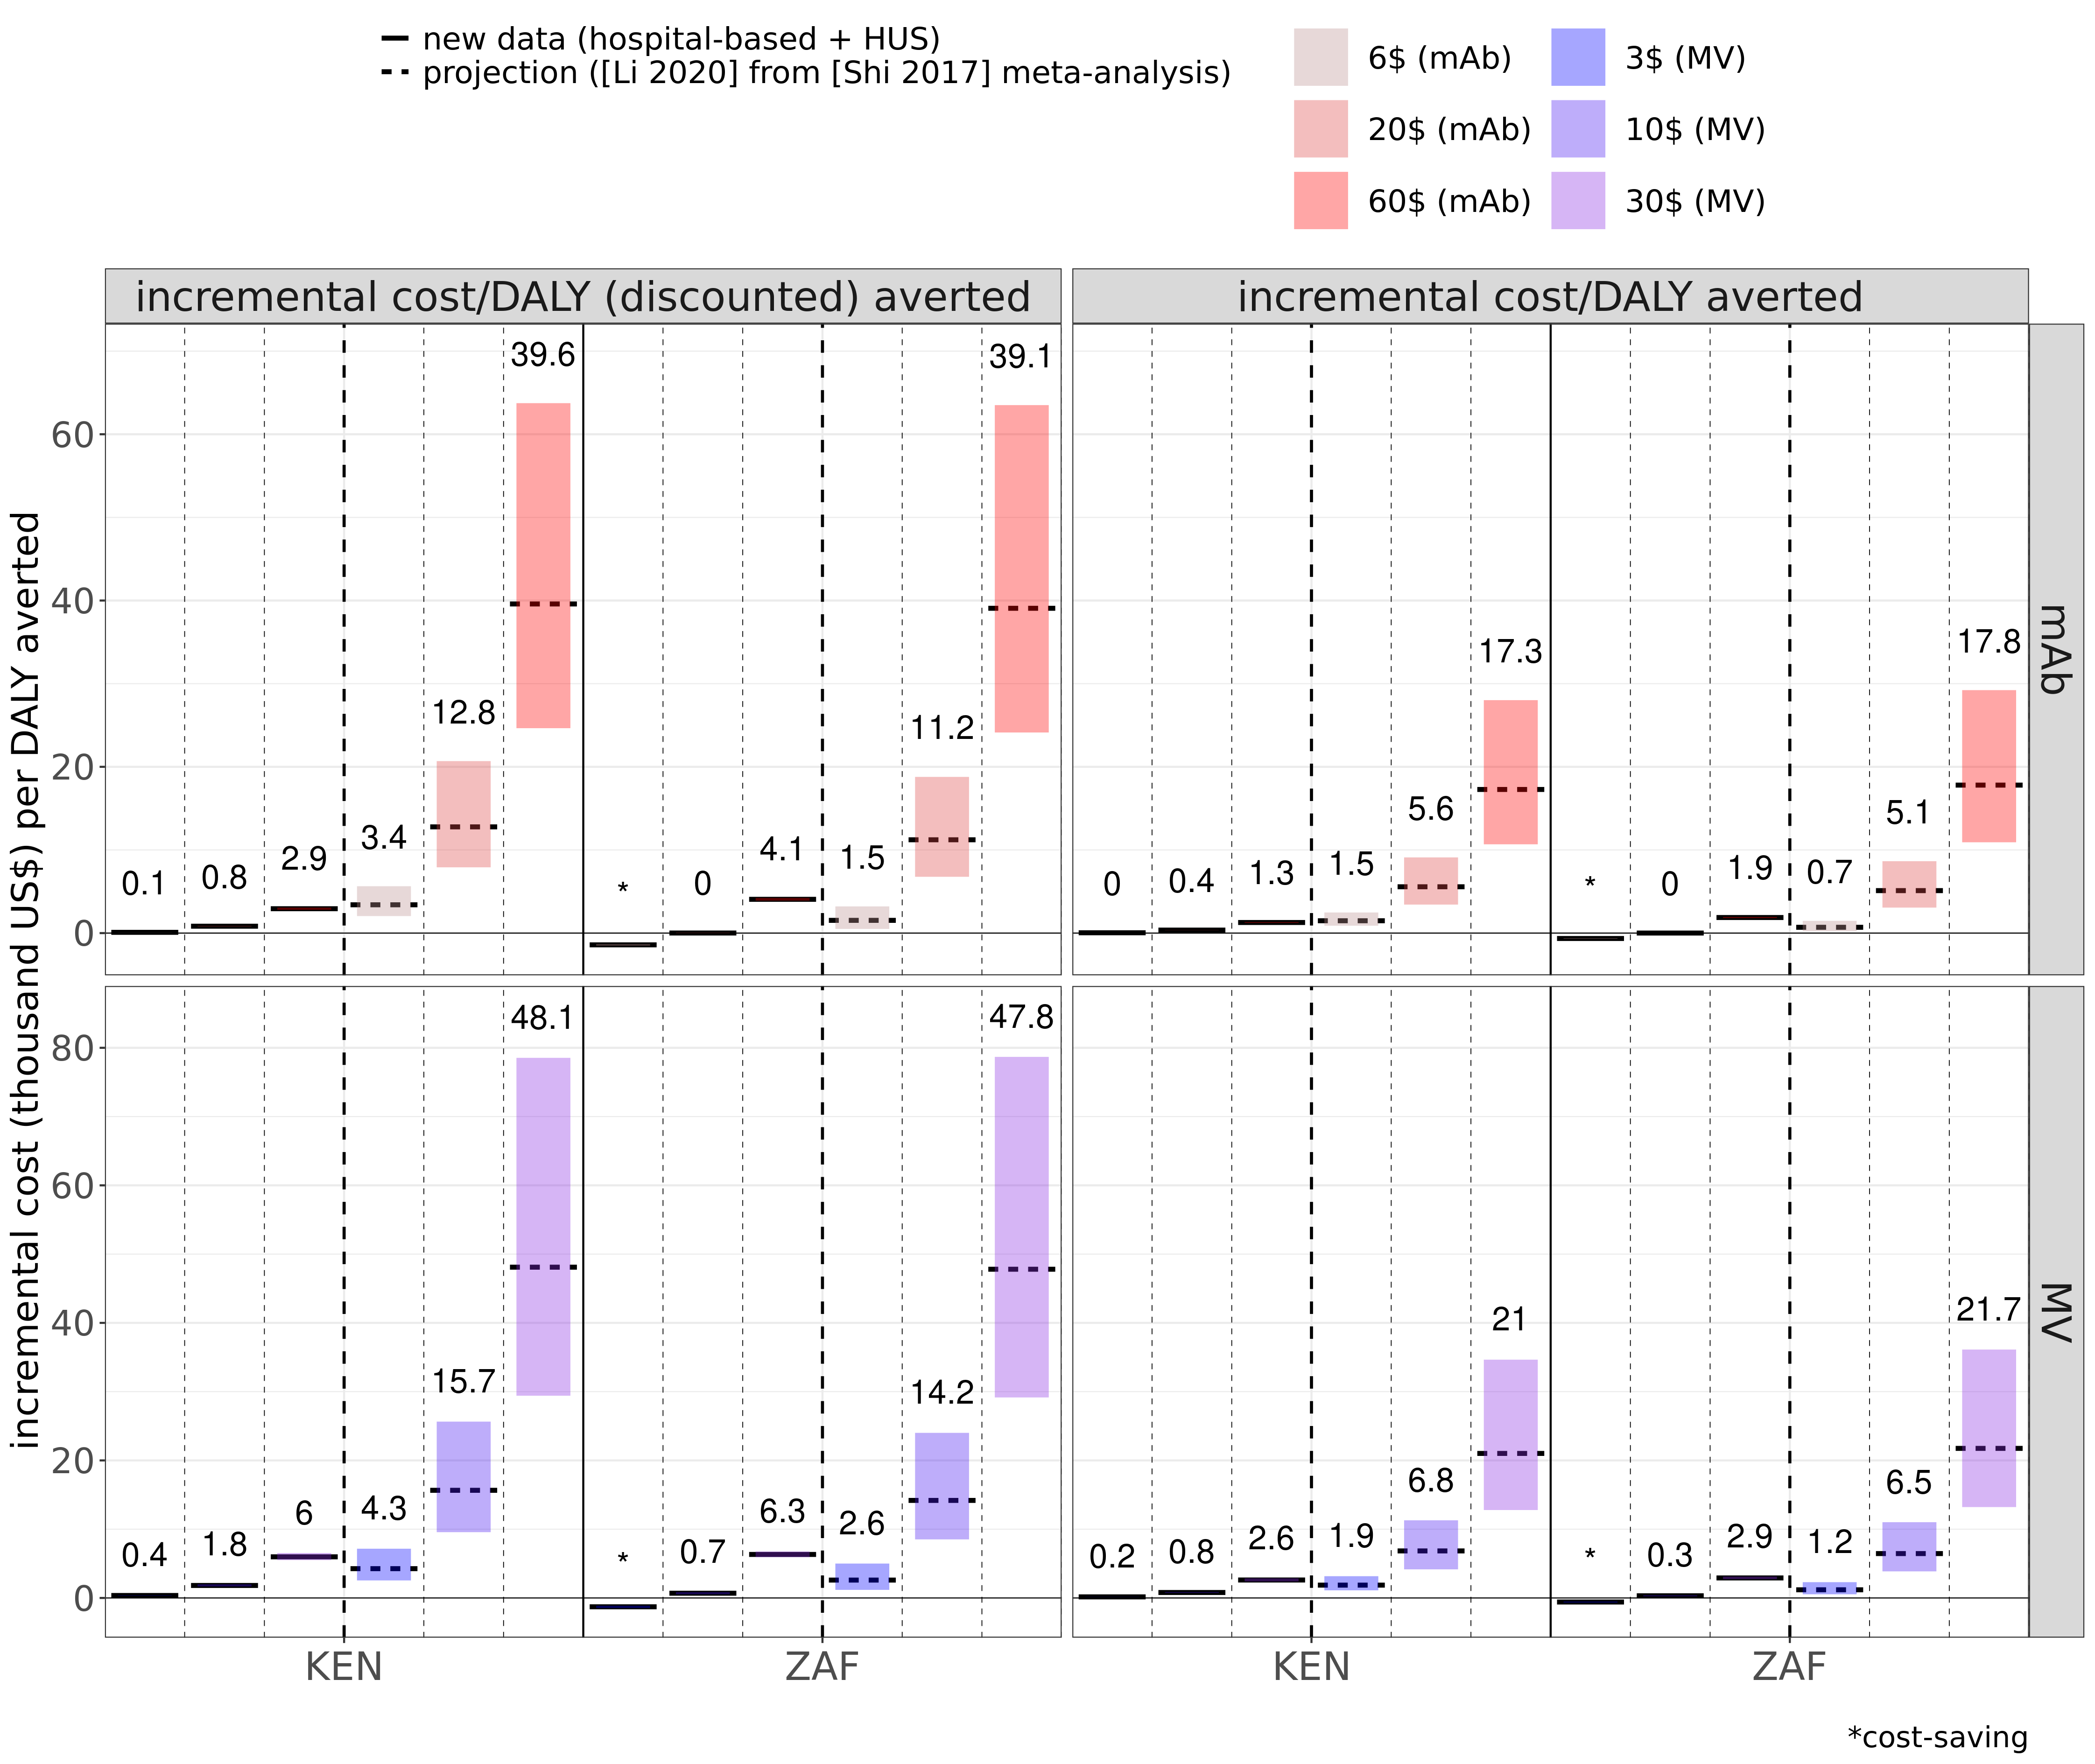

The data file committed next to this chart (first rows):
source, variable, mean, median, CI50_low, CI50_high, CI95_low, CI95_high, price, source_num, country_iso, intervention, country_plot, vec, price_interv, orig_burden_round
projection ([Li 2020] from [Shi 2017] me…, incremental cost/DALY averted, 1972, 1482, 887.6, 2477, 329.9, 6411, 6, 0.2, KEN, mAb, Kenya, 1481, 6$ (mAb), 1.5
projection ([Li 2020] from [Shi 2017] me…, incremental cost/DALY (discounted) avert…, 4449, 3402, 2048, 5637, 764.6, 14088, 6, 0.2, KEN, mAb, Kenya, 3402, 6$ (mAb), 3.4
new data (hospital-based + HUS), incremental cost/DALY averted, 39.9, 39.8, 36.5, 43.2, 30.5, 49.6, 6, 2, KEN, mAb, Kenya, 40, 6$ (mAb), 0
new data (hospital-based + HUS), incremental cost/DALY (discounted) avert…, 91.9, 91.7, 84.2, 99.5, 70.3, 114.3, 6, 2, KEN, mAb, Kenya, 92, 6$ (mAb), 0.1
projection ([Li 2020] from [Shi 2017] me…, incremental cost/DALY averted, 7300, 5570, 3430, 9104, 1438, 23093, 20, 0.2, KEN, mAb, Kenya, 5571, 20$ (mAb), 5.6
projection ([Li 2020] from [Shi 2017] me…, incremental cost/DALY (discounted) avert…, 16475, 12776, 7910, 20687, 3343, 50779, 20, 0.2, KEN, mAb, Kenya, 12780, 20$ (mAb), 12.8
new data (hospital-based + HUS), incremental cost/DALY averted, 360.4, 359.7, 343.1, 376.7, 314.9, 410.5, 20, 2, KEN, mAb, Kenya, 360, 20$ (mAb), 0.4
new data (hospital-based + HUS), incremental cost/DALY (discounted) avert…, 829.7, 828.2, 790.6, 866.9, 725.8, 943.9, 20, 2, KEN, mAb, Kenya, 828, 20$ (mAb), 0.8
projection ([Li 2020] from [Shi 2017] me…, incremental cost/DALY averted, 22524, 17275, 10679, 28016, 4522, 70986, 60, 0.2, KEN, mAb, Kenya, 17270, 60$ (mAb), 17.3
projection ([Li 2020] from [Shi 2017] me…, incremental cost/DALY (discounted) avert…, 50834, 39587, 24646, 63743, 10515, 155814, 60, 0.2, KEN, mAb, Kenya, 39590, 60$ (mAb), 39.6
new data (hospital-based + HUS), incremental cost/DALY averted, 1276, 1273, 1216, 1332, 1115, 1453, 60, 2, KEN, mAb, Kenya, 1273, 60$ (mAb), 1.3
new data (hospital-based + HUS), incremental cost/DALY (discounted) avert…, 2938, 2932, 2801, 3066, 2571, 3340, 60, 2, KEN, mAb, Kenya, 2932, 60$ (mAb), 2.9
projection ([Li 2020] from [Shi 2017] me…, incremental cost/DALY averted, 2534, 1864, 1109, 3166, 408.3, 8346, 3, 0.2, KEN, MV, Kenya, 1864, 3$ (MV), 1.9
projection ([Li 2020] from [Shi 2017] me…, incremental cost/DALY (discounted) avert…, 5708, 4262, 2550, 7162, 942.6, 18479, 3, 0.2, KEN, MV, Kenya, 4262, 3$ (MV), 4.3
new data (hospital-based + HUS), incremental cost/DALY averted, 158.8, 157.3, 143.2, 172.9, 120.1, 206.4, 3, 2, KEN, MV, Kenya, 157, 3$ (MV), 0.2
new data (hospital-based + HUS), incremental cost/DALY (discounted) avert…, 364, 360.5, 328.7, 395.9, 275.9, 472.3, 3, 2, KEN, MV, Kenya, 360, 3$ (MV), 0.4
projection ([Li 2020] from [Shi 2017] me…, incremental cost/DALY averted, 9110, 6838, 4159, 11294, 1681, 29506, 10, 0.2, KEN, MV, Kenya, 6838, 10$ (MV), 6.8
projection ([Li 2020] from [Shi 2017] me…, incremental cost/DALY (discounted) avert…, 20530, 15654, 9567, 25642, 3883, 64750, 10, 0.2, KEN, MV, Kenya, 15650, 10$ (MV), 15.7
new data (hospital-based + HUS), incremental cost/DALY averted, 801.1, 792.3, 727.7, 867.5, 612.3, 1032, 10, 2, KEN, MV, Kenya, 792, 10$ (MV), 0.8
new data (hospital-based + HUS), incremental cost/DALY (discounted) avert…, 1836, 1817, 1670, 1987, 1407, 2359, 10, 2, KEN, MV, Kenya, 1817, 10$ (MV), 1.8
projection ([Li 2020] from [Shi 2017] me…, incremental cost/DALY averted, 27902, 21015, 12783, 34650, 5275, 89920, 30, 0.2, KEN, MV, Kenya, 21020, 30$ (MV), 21
projection ([Li 2020] from [Shi 2017] me…, incremental cost/DALY (discounted) avert…, 62879, 48100, 29412, 78541, 12194, 197120, 30, 0.2, KEN, MV, Kenya, 48100, 30$ (MV), 48.1
new data (hospital-based + HUS), incremental cost/DALY averted, 2636, 2610, 2395, 2855, 2019, 3391, 30, 2, KEN, MV, Kenya, 2610, 30$ (MV), 2.6
new data (hospital-based + HUS), incremental cost/DALY (discounted) avert…, 6042, 5982, 5498, 6536, 4635, 7746, 30, 2, KEN, MV, Kenya, 5982, 30$ (MV), 6
projection ([Li 2020] from [Shi 2017] me…, incremental cost/DALY averted, 1065, 695.8, 227.8, 1474, -450.8, 4631, 6, 0.2, ZAF, mAb, South Africa, 696, 6$ (mAb), 0.7
projection ([Li 2020] from [Shi 2017] me…, incremental cost/DALY (discounted) avert…, 2294, 1532, 503.6, 3207, -998.5, 9866, 6, 0.2, ZAF, mAb, South Africa, 1532, 6$ (mAb), 1.5
new data (hospital-based + HUS), incremental cost/DALY averted, -653.6, -652, -700.2, -603, -804.9, -522.2, 6, 2, ZAF, mAb, South Africa, -652, 6$ (mAb), -0.7
new data (hospital-based + HUS), incremental cost/DALY (discounted) avert…, -1418, -1415, -1517, -1308, -1745, -1135, 6, 2, ZAF, mAb, South Africa, -1415, 6$ (mAb), -1.4
projection ([Li 2020] from [Shi 2017] me…, incremental cost/DALY averted, 6840, 5108, 3064, 8648, 1103, 22526, 20, 0.2, ZAF, mAb, South Africa, 5108, 20$ (mAb), 5.1
projection ([Li 2020] from [Shi 2017] me…, incremental cost/DALY (discounted) avert…, 14781, 11223, 6773, 18786, 2453, 47387, 20, 0.2, ZAF, mAb, South Africa, 11220, 20$ (mAb), 11.2
new data (hospital-based + HUS), incremental cost/DALY averted, 1.4, 3.3, -41.2, 47.3, -133.9, 122.3, 20, 2, ZAF, mAb, South Africa, 3, 20$ (mAb), 0
new data (hospital-based + HUS), incremental cost/DALY (discounted) avert…, 3.1, 7.2, -89.3, 102.7, -291, 264.9, 20, 2, ZAF, mAb, South Africa, 7, 20$ (mAb), 0
projection ([Li 2020] from [Shi 2017] me…, incremental cost/DALY averted, 23340, 17800, 10922, 29222, 4537, 74918, 60, 0.2, ZAF, mAb, South Africa, 17800, 60$ (mAb), 17.8
projection ([Li 2020] from [Shi 2017] me…, incremental cost/DALY (discounted) avert…, 50459, 39066, 24127, 63506, 10068, 158018, 60, 0.2, ZAF, mAb, South Africa, 39070, 60$ (mAb), 39.1
new data (hospital-based + HUS), incremental cost/DALY averted, 1873, 1872, 1798, 1946, 1665, 2087, 60, 2, ZAF, mAb, South Africa, 1872, 60$ (mAb), 1.9
new data (hospital-based + HUS), incremental cost/DALY (discounted) avert…, 4064, 4062, 3901, 4222, 3617, 4521, 60, 2, ZAF, mAb, South Africa, 4061, 60$ (mAb), 4.1
projection ([Li 2020] from [Shi 2017] me…, incremental cost/DALY averted, 1750, 1186, 534, 2295, -147, 6938, 3, 0.2, ZAF, MV, South Africa, 1186, 3$ (MV), 1.2
projection ([Li 2020] from [Shi 2017] me…, incremental cost/DALY (discounted) avert…, 3772, 2598, 1176, 5001, -324.1, 14699, 3, 0.2, ZAF, MV, South Africa, 2598, 3$ (MV), 2.6
new data (hospital-based + HUS), incremental cost/DALY averted, -600.6, -591.6, -675.5, -514.7, -857.8, -394.7, 3, 2, ZAF, MV, South Africa, -592, 3$ (MV), -0.6
new data (hospital-based + HUS), incremental cost/DALY (discounted) avert…, -1305, -1286, -1468, -1119, -1856, -861.5, 3, 2, ZAF, MV, South Africa, -1286, 3$ (MV), -1.3
projection ([Li 2020] from [Shi 2017] me…, incremental cost/DALY averted, 8841, 6454, 3864, 11017, 1384, 29340, 10, 0.2, ZAF, MV, South Africa, 6454, 10$ (MV), 6.5
projection ([Li 2020] from [Shi 2017] me…, incremental cost/DALY (discounted) avert…, 19091, 14185, 8516, 24007, 3071, 62096, 10, 0.2, ZAF, MV, South Africa, 14180, 10$ (MV), 14.2
new data (hospital-based + HUS), incremental cost/DALY averted, 313.1, 317.2, 241.7, 388.9, 86.8, 518.1, 10, 2, ZAF, MV, South Africa, 317, 10$ (MV), 0.3
new data (hospital-based + HUS), incremental cost/DALY (discounted) avert…, 680.5, 689.4, 526.5, 843.4, 188, 1125, 10, 2, ZAF, MV, South Africa, 689, 10$ (MV), 0.7
projection ([Li 2020] from [Shi 2017] me…, incremental cost/DALY averted, 29102, 21749, 13216, 36122, 5335, 94147, 30, 0.2, ZAF, MV, South Africa, 21750, 30$ (MV), 21.7
projection ([Li 2020] from [Shi 2017] me…, incremental cost/DALY (discounted) avert…, 62860, 47801, 29157, 78682, 11812, 198827, 30, 0.2, ZAF, MV, South Africa, 47800, 30$ (MV), 47.8
new data (hospital-based + HUS), incremental cost/DALY averted, 2924, 2911, 2724, 3115, 2387, 3536, 30, 2, ZAF, MV, South Africa, 2911, 30$ (MV), 2.9
new data (hospital-based + HUS), incremental cost/DALY (discounted) avert…, 6354, 6329, 5925, 6762, 5199, 7653, 30, 2, ZAF, MV, South Africa, 6329, 30$ (MV), 6.3
